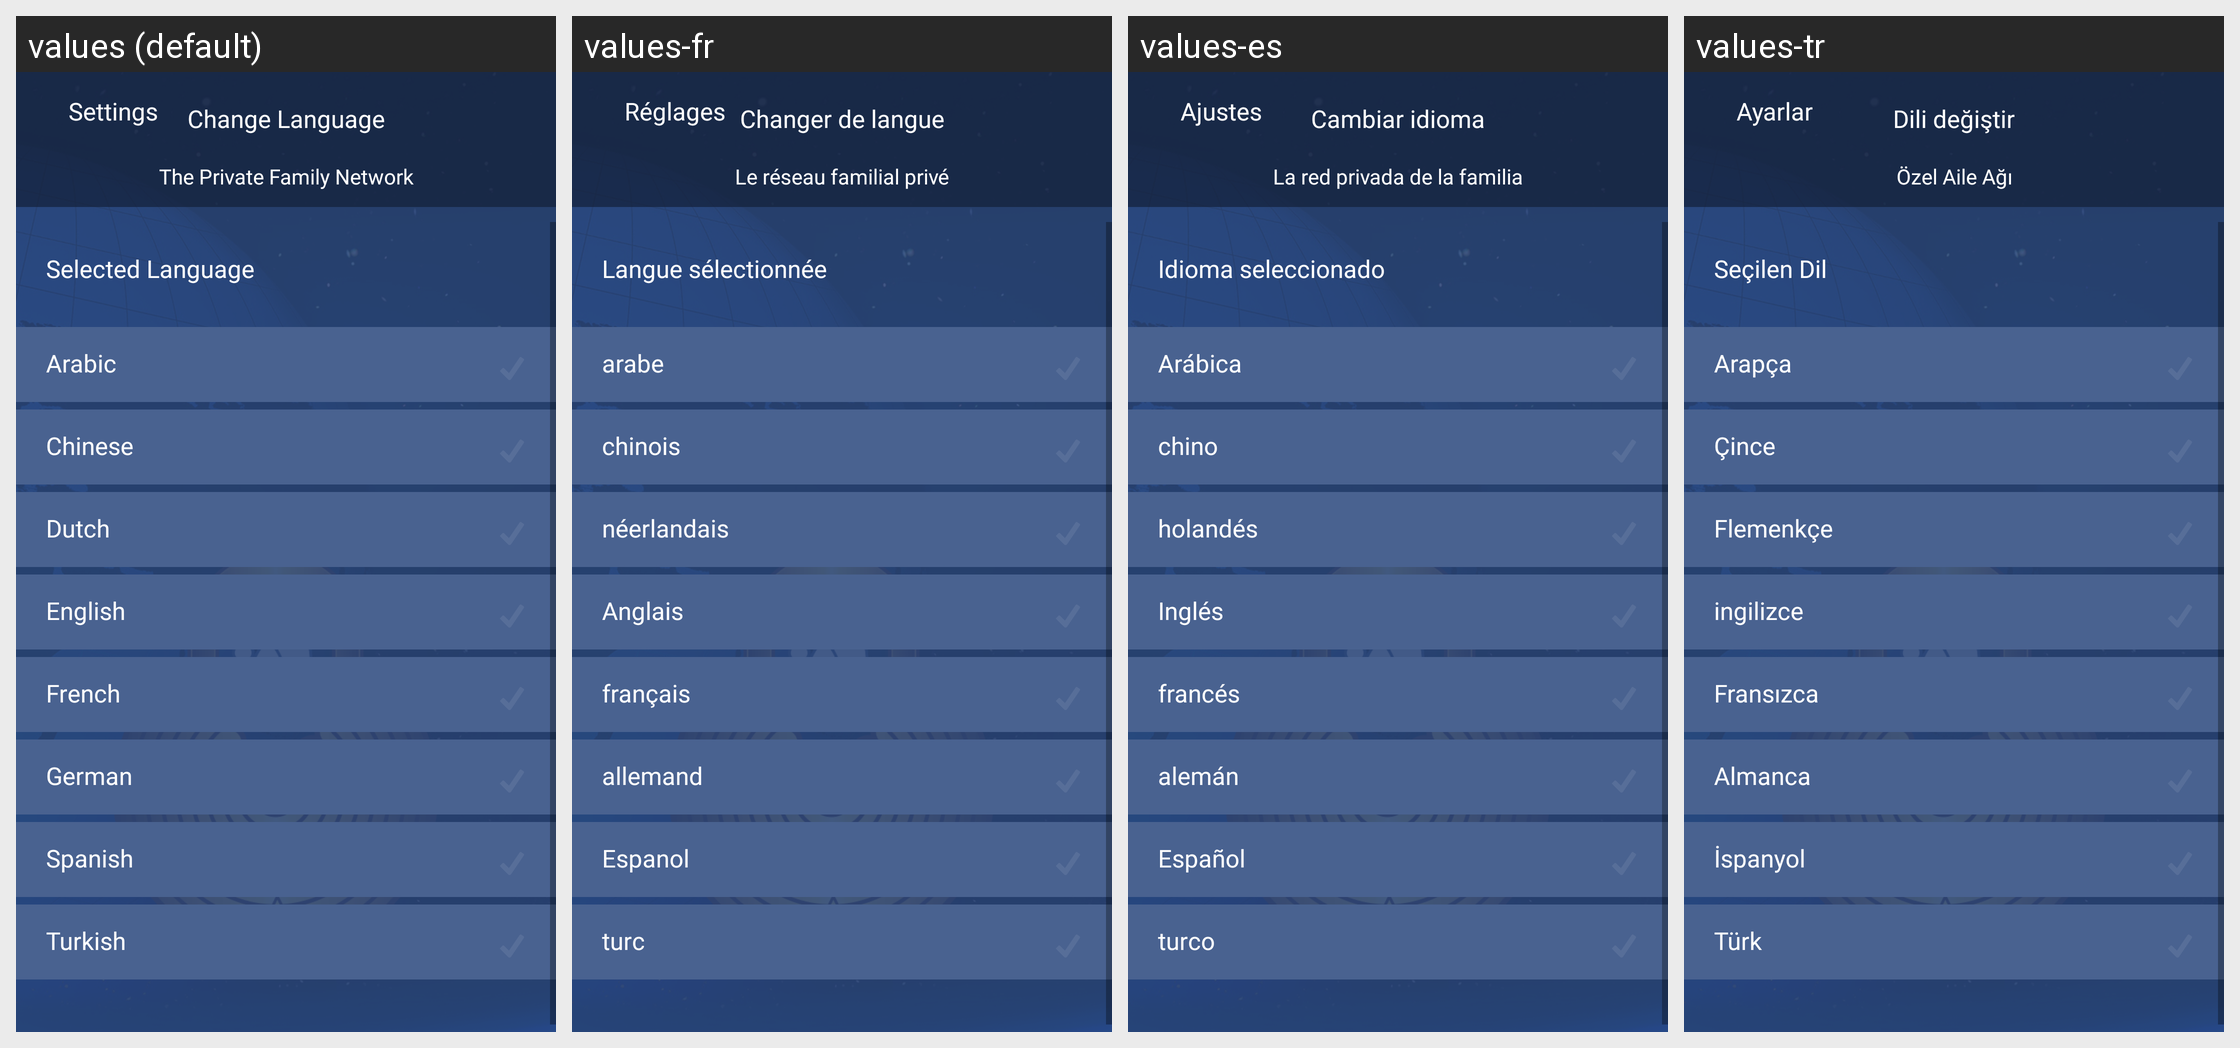

The same Android screen rendered under several of its app's locales, left to right. List the strings drawn on it with the default value and each locale's translation.
Android screen res/layout/activity_changelanguage.xml rendered under 4 locales, left to right: values (default), values-fr, values-es, values-tr. Device: Nexus 5 (rendered at 1080×1920; each locale shown at half size, 540×960, under a caption strip naming it); theme AppTheme.
Other locales in the repository, not shown: values-ar, values-de, values-nl, values-zh.
Strings drawn on this screen, with the default value and each locale's value (text and hints the layout hard-codes, and strings that could not be matched under every locale, appear in the picture but are not listed):

settings_change_language
  values: Change Language
  values-fr: Changer de langue
  values-es: Cambiar idioma
  values-tr: Dili değiştir

inside_about_back
  values: Settings
  values-fr: Réglages
  values-es: Ajustes
  values-tr: Ayarlar

the_private_family_network
  values: The Private Family Network
  values-fr: Le réseau familial privé
  values-es: La red privada de la familia
  values-tr: Özel Aile Ağı

inside_change_lang_selected
  values: Selected Language
  values-fr: Langue sélectionnée
  values-es: Idioma seleccionado
  values-tr: Seçilen Dil

inside_change_lang_arabic
  values: Arabic
  values-fr: arabe
  values-es: Arábica
  values-tr: Arapça

inside_change_lang_chinese
  values: Chinese
  values-fr: chinois
  values-es: chino
  values-tr: Çince

inside_change_lang_dutch
  values: Dutch
  values-fr: néerlandais
  values-es: holandés
  values-tr: Flemenkçe

inside_change_lang_eng
  values: English
  values-fr: Anglais
  values-es: Inglés
  values-tr: ingilizce

inside_change_lang_french
  values: French
  values-fr: français
  values-es: francés
  values-tr: Fransızca

inside_change_lang_german
  values: German
  values-fr: allemand
  values-es: alemán
  values-tr: Almanca

inside_change_lang_spanish
  values: Spanish
  values-fr: Espanol
  values-es: Español
  values-tr: İspanyol

inside_change_lang_turkish
  values: Turkish
  values-fr: turc
  values-es: turco
  values-tr: Türk
